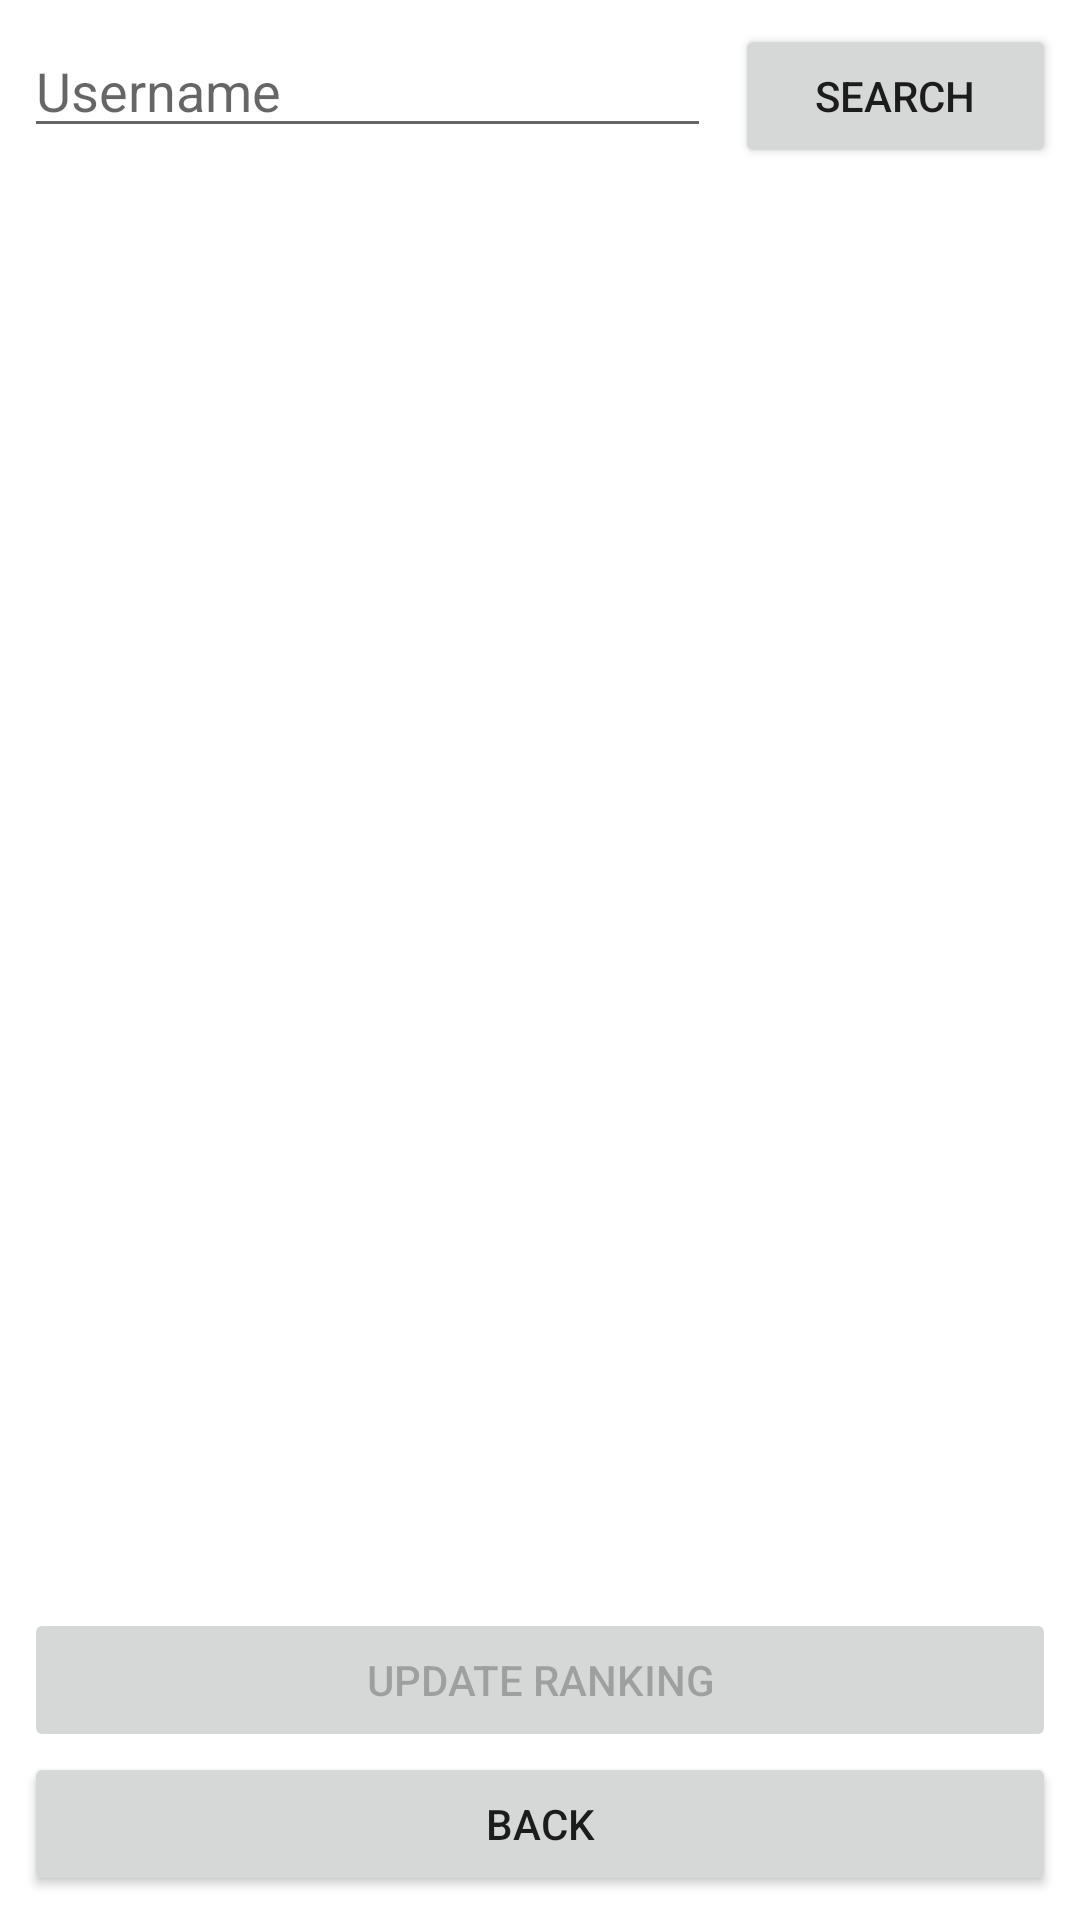

This screen was rendered from an Android layout file. Write that file and the resources it references.
<!-- AndroidManifest.xml: application theme Theme.BggApplication -->
<!-- res/layout/activity_user_collection.xml -->
<?xml version="1.0" encoding="utf-8"?>
<androidx.constraintlayout.widget.ConstraintLayout xmlns:android="http://schemas.android.com/apk/res/android"
    xmlns:app="http://schemas.android.com/apk/res-auto"
    xmlns:tools="http://schemas.android.com/tools"
    android:layout_width="match_parent"
    android:layout_height="match_parent"
    android:padding="8dp"
    tools:context=".application.activities.UserCollectionActivity">

    <LinearLayout
        android:id="@+id/linearLayoutSearch"
        android:layout_width="match_parent"
        android:layout_height="wrap_content"
        android:orientation="horizontal"
        app:layout_constraintEnd_toEndOf="parent"
        app:layout_constraintStart_toStartOf="parent"
        app:layout_constraintTop_toTopOf="parent">

        <EditText
            android:id="@+id/editTextUsername"
            android:layout_width="wrap_content"
            android:layout_height="wrap_content"
            android:layout_weight="1"
            android:ems="10"
            android:hint="@string/username"
            android:inputType="text"
            android:layout_marginEnd="8dp"
            android:autofillHints="" />

        <Button
            android:id="@+id/buttonSearch"
            android:layout_width="wrap_content"
            android:layout_height="wrap_content"
            android:layout_weight="1"
            android:text="@string/search" />
    </LinearLayout>

    <ScrollView
        android:layout_width="match_parent"
        android:layout_height="0dp"
        app:layout_constraintBottom_toTopOf="@id/buttonRanking"
        app:layout_constraintEnd_toEndOf="parent"
        app:layout_constraintStart_toStartOf="parent"
        app:layout_constraintTop_toBottomOf="@id/linearLayoutSearch">

        <androidx.recyclerview.widget.RecyclerView
            android:id="@+id/recyclerView"
            android:layout_width="match_parent"
            android:layout_height="wrap_content" />
    </ScrollView>

    <Button
        android:id="@+id/buttonRanking"
        android:layout_width="match_parent"
        android:layout_height="wrap_content"
        android:text="@string/update_ranking"
        android:enabled="false"
        app:layout_constraintStart_toStartOf="parent"
        app:layout_constraintEnd_toEndOf="parent"
        app:layout_constraintBottom_toTopOf="@id/buttonBack"/>

    <Button
        android:id="@+id/buttonBack"
        android:layout_width="match_parent"
        android:layout_height="wrap_content"
        android:text="@string/back"
        app:layout_constraintBottom_toBottomOf="parent"
        app:layout_constraintEnd_toEndOf="parent"
        app:layout_constraintStart_toStartOf="parent" />

    <ProgressBar
        android:id="@+id/progressBar"
        style="?android:attr/progressBarStyle"
        android:layout_width="wrap_content"
        android:layout_height="wrap_content"
        app:layout_constraintBottom_toBottomOf="parent"
        app:layout_constraintEnd_toEndOf="parent"
        app:layout_constraintStart_toStartOf="parent"
        app:layout_constraintTop_toTopOf="parent"
        android:visibility="gone" />

</androidx.constraintlayout.widget.ConstraintLayout>
<!-- resources referenced by this layout -->
<resources>
  <string name="back">Back</string>
  <string name="search">Search</string>
  <string name="update_ranking">Update ranking</string>
  <string name="username">Username</string>
  <style name="Theme.BggApplication" parent="Theme.MaterialComponents.DayNight.DarkActionBar">
          
          <item name="colorPrimary">@color/purple_500</item>
          <item name="colorPrimaryVariant">@color/purple_700</item>
          <item name="colorOnPrimary">@color/white</item>
          
          <item name="colorSecondary">@color/teal_200</item>
          <item name="colorSecondaryVariant">@color/teal_700</item>
          <item name="colorOnSecondary">@color/black</item>
          
          <item name="android:statusBarColor" tools:targetApi="l">?attr/colorPrimaryVariant</item>
          
      </style>
  <!-- not gathered from this repository: default colours our renderer supplied (Android Studio template values) -->
  <color name="purple_500">#FF6200EE</color>
  <color name="purple_700">#FF3700B3</color>
  <color name="teal_200">#FF03DAC5</color>
  <color name="teal_700">#FF018786</color>
  <color name="black">#FF000000</color>
  <color name="white">#FFFFFFFF</color>
</resources>
